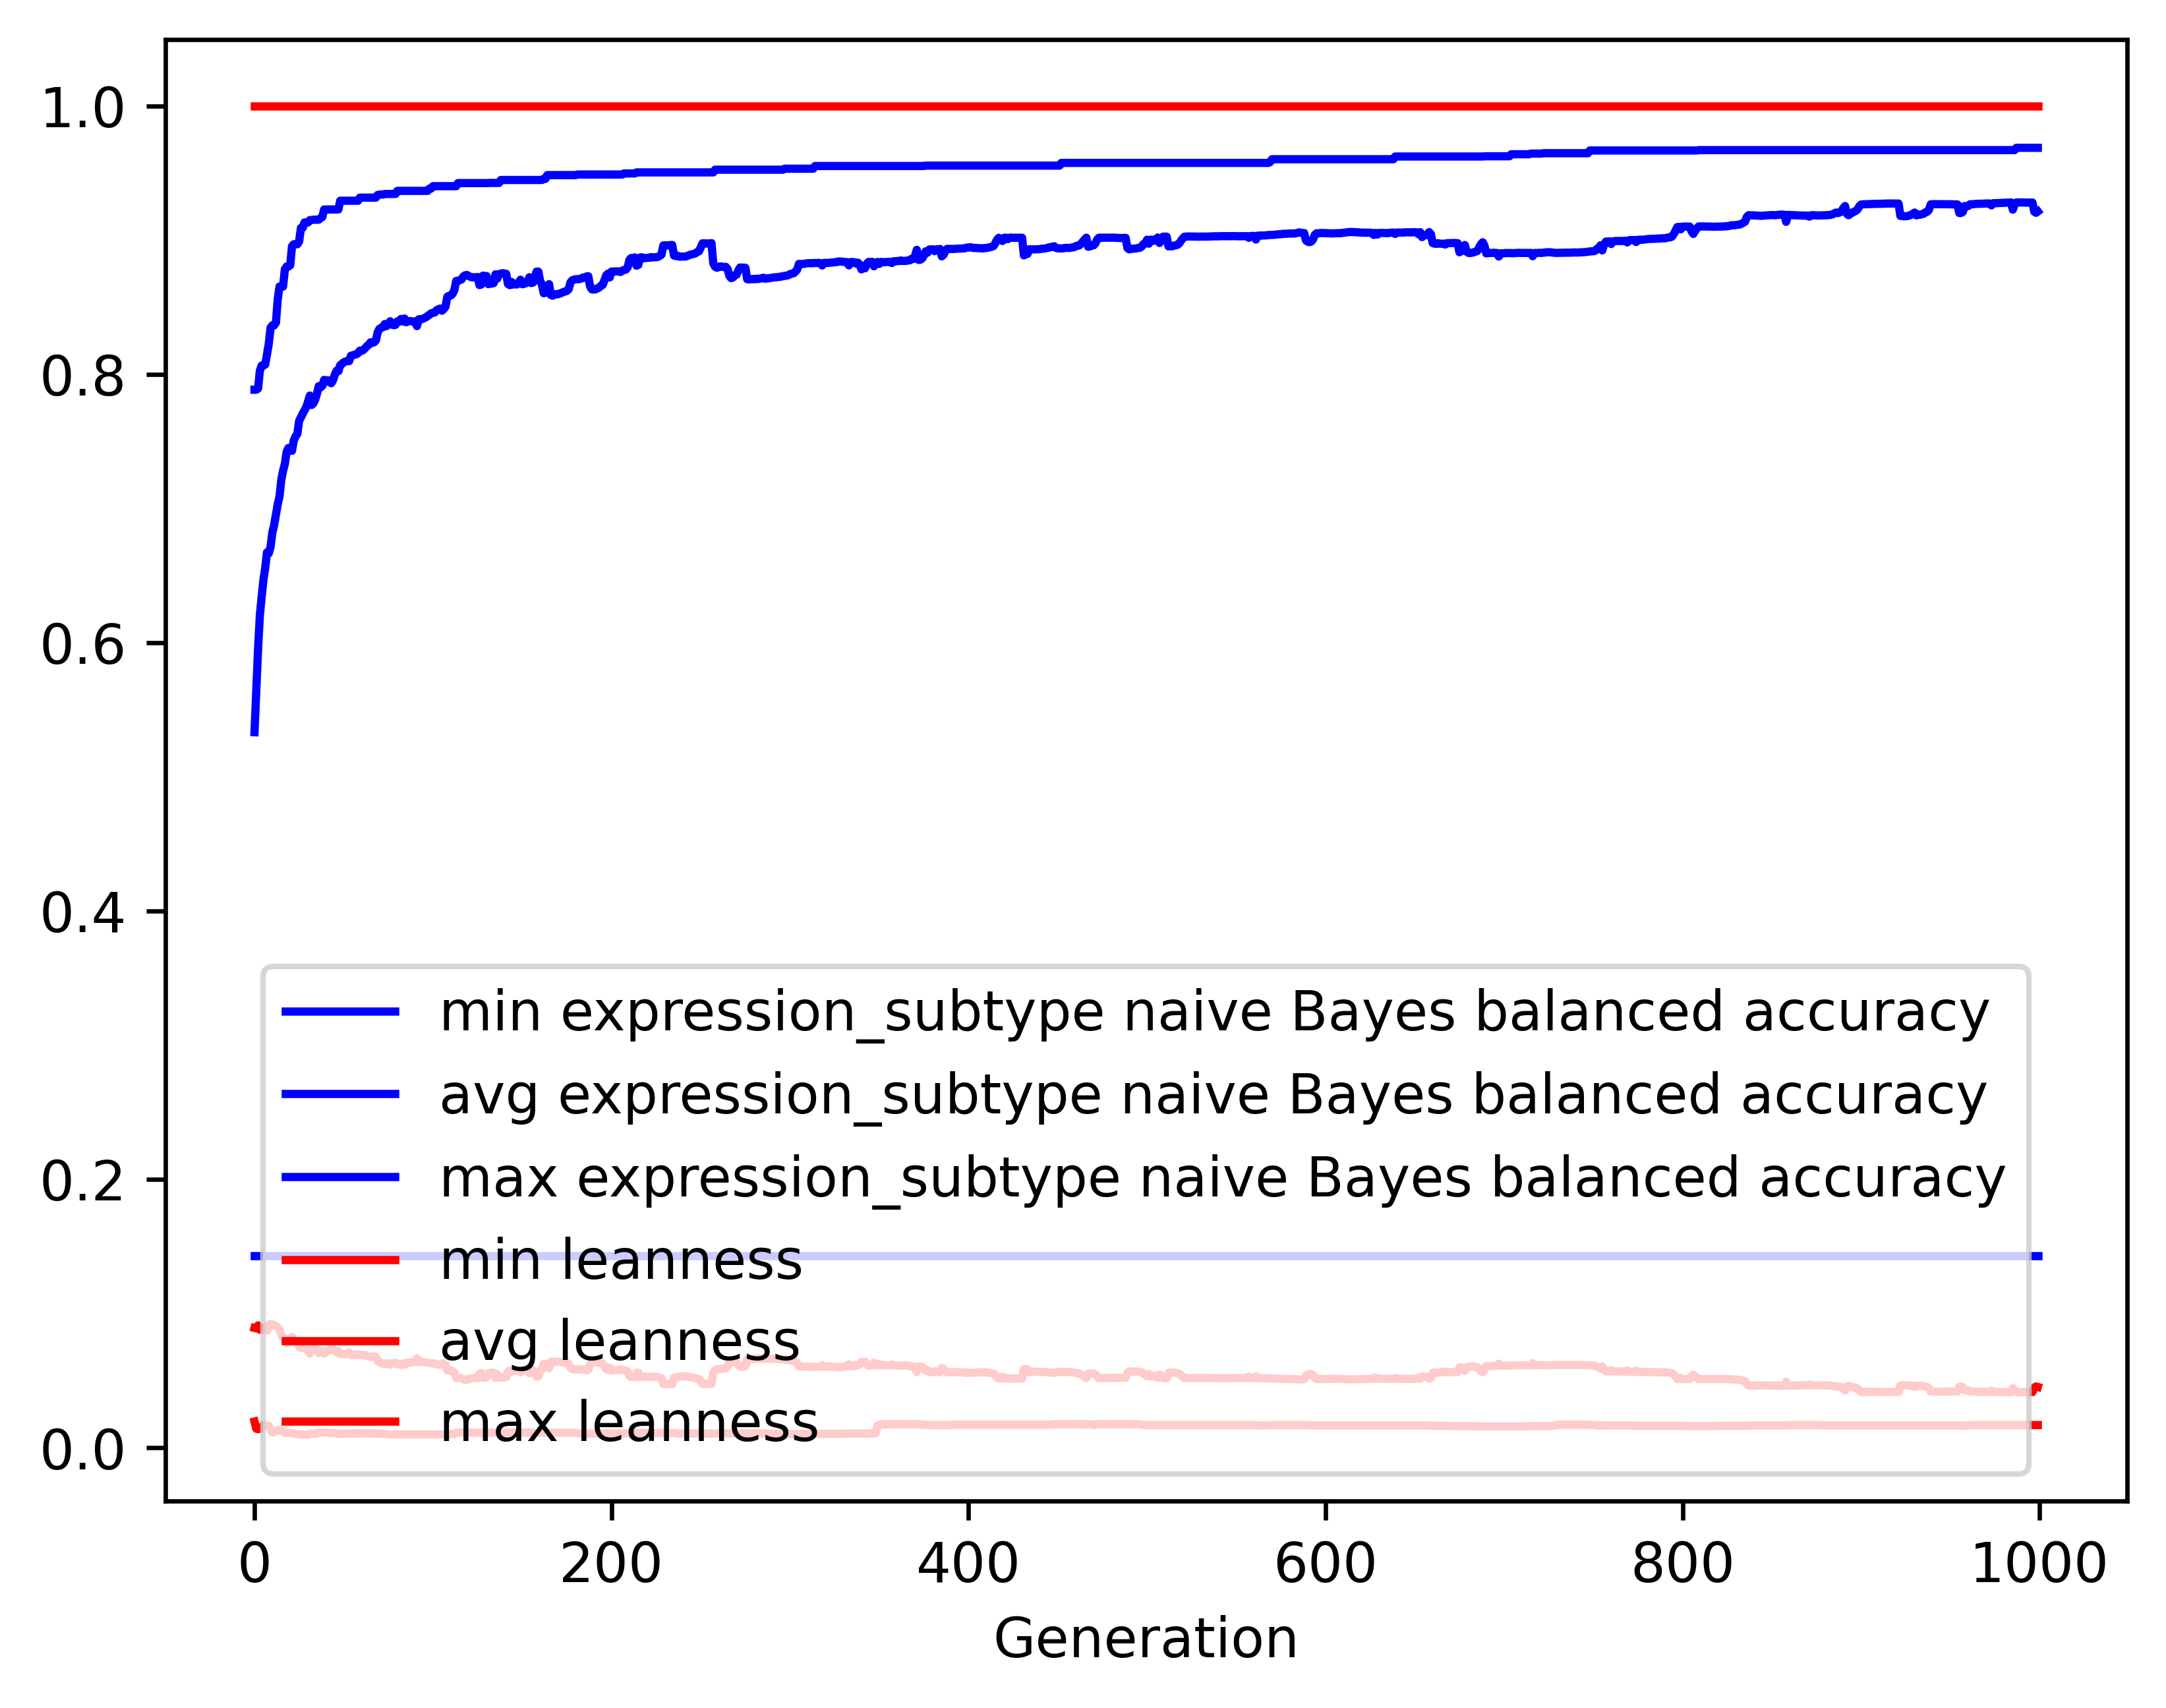

Data behind this chart, as committed beside it:
gen, evals, gen_feats, explored, expression_subtype naive Bayes balanced …, expression_subtype naive Bayes balanced …, expression_subtype naive Bayes balanced …, expression_subtype naive Bayes balanced …, leanness_min, leanness_avg, leanness_max, leanness_std
0, 500, 644, 644, 0.1429, 0.5332, 0.7885, 0.1444, 0.01961, 0.08932, 1.0, 0.1571
1, 360, 1046, 1080, 0.1429, 0.5639, 0.7885, 0.1471, 0.01429, 0.08899, 1.0, 0.1027
2, 369, 1157, 1487, 0.1429, 0.5955, 0.7894, 0.1477, 0.01389, 0.09124, 1.0, 0.1074
3, 386, 1228, 1929, 0.1429, 0.6204, 0.8026, 0.1433, 0.01429, 0.08798, 1.0, 0.1056
4, 363, 1178, 2307, 0.1429, 0.6341, 0.8064, 0.1434, 0.01429, 0.0895, 1.0, 0.1089
5, 354, 1218, 2691, 0.1429, 0.6467, 0.8064, 0.1407, 0.01695, 0.08818, 1.0, 0.1081
6, 355, 1205, 3066, 0.1429, 0.6557, 0.8073, 0.1427, 0.01667, 0.08926, 1.0, 0.1092
7, 355, 1202, 3417, 0.1429, 0.6673, 0.8148, 0.139, 0.01639, 0.08721, 1.0, 0.1067
8, 356, 1169, 3768, 0.1429, 0.6665, 0.8227, 0.1423, 0.01639, 0.09142, 1.0, 0.1087
9, 369, 1153, 4106, 0.1429, 0.6714, 0.8346, 0.1408, 0.01351, 0.09245, 1.0, 0.1082
10, 362, 1125, 4430, 0.1429, 0.6821, 0.8364, 0.1416, 0.01149, 0.0912, 1.0, 0.1086
11, 352, 1144, 4748, 0.1429, 0.6876, 0.8364, 0.1414, 0.01149, 0.09165, 1.0, 0.1086
12, 367, 1151, 5076, 0.1429, 0.6955, 0.8383, 0.1424, 0.01299, 0.09081, 1.0, 0.1089
13, 374, 1102, 5417, 0.1429, 0.7031, 0.8558, 0.1432, 0.01299, 0.08954, 1.0, 0.1091
14, 360, 1081, 5734, 0.1429, 0.7089, 0.8653, 0.1423, 0.01351, 0.08841, 1.0, 0.1082
15, 366, 1044, 6021, 0.1429, 0.7212, 0.8653, 0.1411, 0.0125, 0.08428, 1.0, 0.107
16, 370, 1082, 6322, 0.1429, 0.7281, 0.8653, 0.1387, 0.0125, 0.08234, 1.0, 0.105
17, 356, 1089, 6611, 0.1429, 0.7331, 0.8782, 0.14, 0.01124, 0.08166, 1.0, 0.1053
18, 355, 1082, 6894, 0.1429, 0.7422, 0.8802, 0.136, 0.01111, 0.07834, 1.0, 0.1026
19, 361, 1060, 7148, 0.1429, 0.745, 0.8802, 0.1364, 0.01111, 0.07848, 1.0, 0.1026
20, 378, 1101, 7436, 0.1429, 0.7435, 0.8811, 0.1398, 0.01111, 0.08084, 1.0, 0.1035
21, 369, 1028, 7675, 0.1429, 0.7429, 0.8953, 0.142, 0.01111, 0.08274, 1.0, 0.1049
22, 354, 1043, 7925, 0.1429, 0.7507, 0.8969, 0.1368, 0.01064, 0.07968, 1.0, 0.1022
23, 370, 1063, 8167, 0.1429, 0.7537, 0.8969, 0.1376, 0.01031, 0.07949, 1.0, 0.1023
24, 346, 996, 8378, 0.1429, 0.7555, 0.8969, 0.1381, 0.01031, 0.07955, 1.0, 0.1023
25, 372, 990, 8590, 0.1429, 0.7653, 0.8989, 0.1348, 0.0102, 0.07514, 1.0, 0.09985
26, 346, 988, 8795, 0.1429, 0.7678, 0.909, 0.1359, 0.0101, 0.07472, 1.0, 0.1001
27, 354, 1023, 9009, 0.1429, 0.7707, 0.909, 0.1369, 0.01, 0.07433, 1.0, 0.1002
28, 358, 1022, 9215, 0.1429, 0.7731, 0.9131, 0.1376, 0.009709, 0.07406, 1.0, 0.1003
29, 340, 979, 9405, 0.1429, 0.7755, 0.9131, 0.1384, 0.009709, 0.07368, 1.0, 0.1004
30, 377, 1045, 9614, 0.1429, 0.7796, 0.9131, 0.1383, 0.009709, 0.07245, 1.0, 0.1004
31, 350, 1055, 9839, 0.1429, 0.7841, 0.9149, 0.1341, 0.01064, 0.07025, 1.0, 0.09731
32, 380, 1079, 10052, 0.1429, 0.7771, 0.9149, 0.1396, 0.01064, 0.07468, 1.0, 0.09997
33, 375, 1078, 10274, 0.1429, 0.7783, 0.9152, 0.1387, 0.01064, 0.07486, 1.0, 0.09985
34, 350, 991, 10459, 0.1429, 0.7812, 0.9152, 0.1394, 0.01064, 0.07446, 1.0, 0.1
35, 371, 1015, 10654, 0.1429, 0.7856, 0.9152, 0.1394, 0.01064, 0.07325, 1.0, 0.1002
36, 364, 1019, 10841, 0.1429, 0.7911, 0.9152, 0.1349, 0.01163, 0.07062, 1.0, 0.09713
37, 361, 989, 11022, 0.1429, 0.7902, 0.9163, 0.1385, 0.01149, 0.07191, 1.0, 0.09834
38, 352, 973, 11188, 0.1429, 0.7914, 0.9172, 0.1384, 0.01149, 0.07222, 1.0, 0.09963
39, 346, 960, 11352, 0.1429, 0.7958, 0.9228, 0.1349, 0.01136, 0.07021, 1.0, 0.09719
40, 360, 980, 11523, 0.1429, 0.7951, 0.9228, 0.1372, 0.01136, 0.07145, 1.0, 0.0984
41, 366, 985, 11668, 0.1429, 0.7956, 0.9228, 0.1395, 0.01111, 0.07209, 1.0, 0.1002
42, 346, 962, 11816, 0.1429, 0.7941, 0.9228, 0.1404, 0.01111, 0.0732, 1.0, 0.1003
43, 397, 1017, 11975, 0.1429, 0.7933, 0.9228, 0.1393, 0.01111, 0.07397, 1.0, 0.1001
44, 353, 967, 12119, 0.1429, 0.7956, 0.9228, 0.1398, 0.01099, 0.07346, 1.0, 0.1003
45, 364, 968, 12264, 0.1429, 0.7997, 0.9228, 0.1402, 0.01087, 0.07215, 1.0, 0.1005
46, 381, 996, 12408, 0.1429, 0.8026, 0.9228, 0.139, 0.01064, 0.07111, 1.0, 0.1001
47, 358, 989, 12556, 0.1429, 0.8022, 0.9228, 0.1397, 0.01042, 0.07206, 1.0, 0.1005
48, 366, 966, 12691, 0.1429, 0.8067, 0.9293, 0.1349, 0.01042, 0.06977, 1.0, 0.09754
49, 368, 993, 12836, 0.1429, 0.8077, 0.9293, 0.1341, 0.01042, 0.06985, 1.0, 0.09751
50, 375, 1016, 12961, 0.1429, 0.8089, 0.9293, 0.1339, 0.01042, 0.06978, 1.0, 0.09752
51, 351, 937, 13056, 0.1429, 0.8095, 0.9293, 0.1335, 0.01042, 0.06991, 1.0, 0.09746
52, 353, 967, 13170, 0.1429, 0.8098, 0.9293, 0.1346, 0.01075, 0.07035, 1.0, 0.09823
53, 369, 965, 13289, 0.1429, 0.8097, 0.9293, 0.136, 0.01075, 0.07093, 1.0, 0.09877
54, 363, 995, 13411, 0.1429, 0.8138, 0.9293, 0.1339, 0.01075, 0.06914, 1.0, 0.09781
55, 358, 964, 13524, 0.1429, 0.8141, 0.9293, 0.1338, 0.01075, 0.06929, 1.0, 0.09777
56, 379, 977, 13638, 0.1429, 0.8145, 0.9293, 0.1336, 0.01075, 0.06933, 1.0, 0.09772
57, 371, 976, 13741, 0.1429, 0.8148, 0.9293, 0.1332, 0.01075, 0.06944, 1.0, 0.09768
58, 382, 985, 13829, 0.1429, 0.8157, 0.9293, 0.1332, 0.01075, 0.06936, 1.0, 0.0977
59, 373, 999, 13934, 0.1429, 0.8176, 0.9316, 0.1336, 0.01075, 0.0689, 1.0, 0.09788
... 940 more rows
